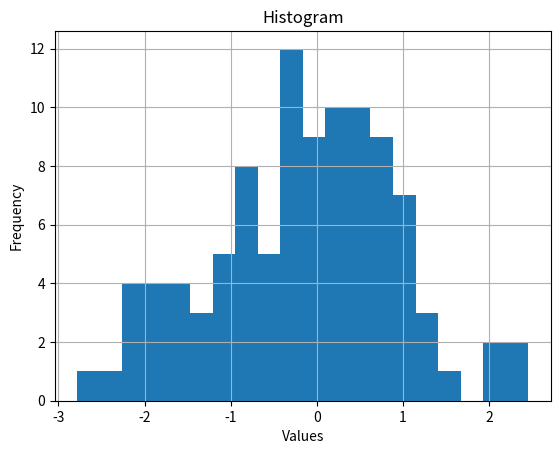

Reproduce this figure in Python.
import matplotlib.pyplot as plt
import numpy as np

print("Shreyash Kadam S091")

data = np.random.normal(size=100)

plt.hist(data, bins=20)

plt.title("Histogram")
plt.xlabel("Values")
plt.ylabel("Frequency")


plt.grid()

plt.show()
